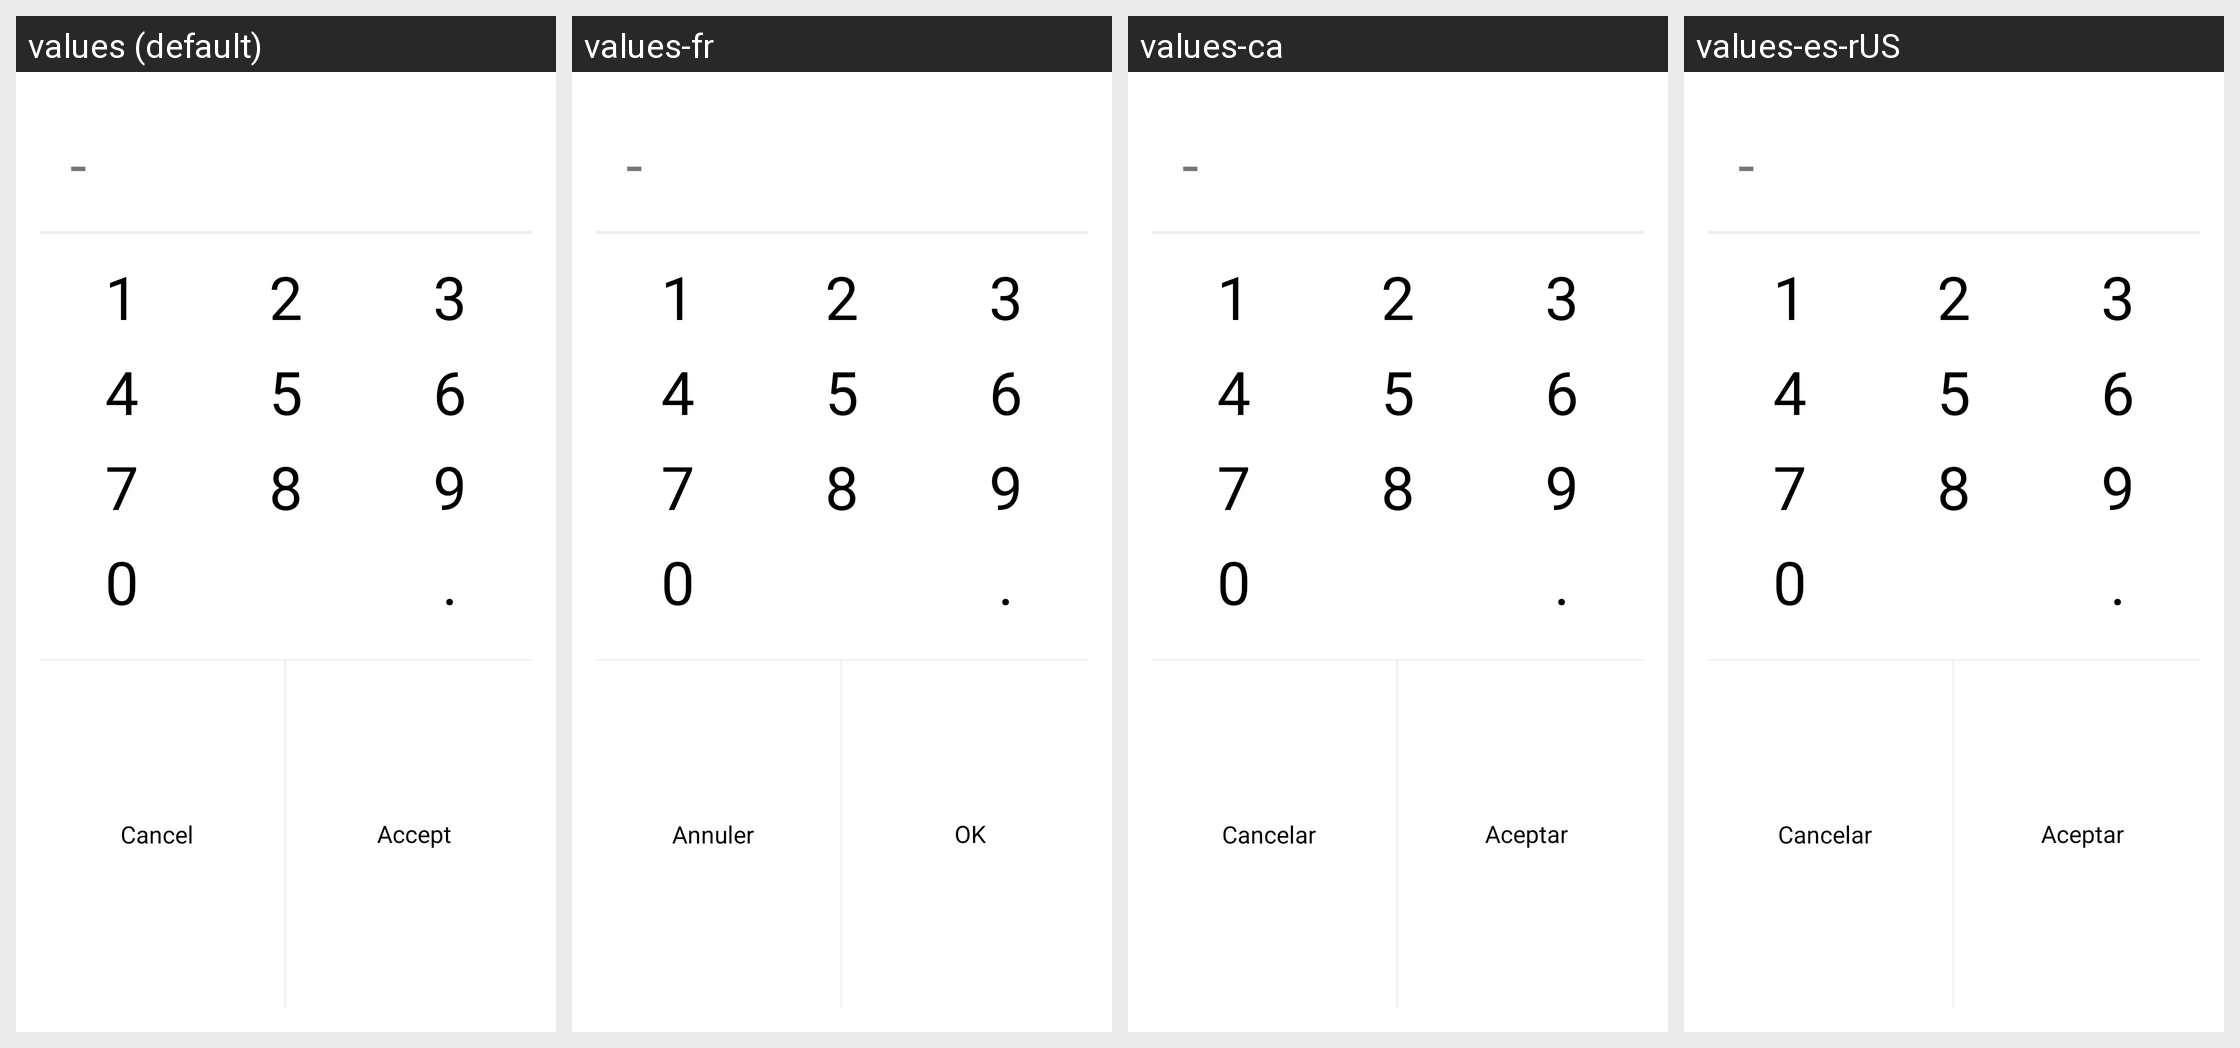

For this localized Android screen grid, give each drawn string resource with its value in every locale shown.
Android screen res/layout/cantidad.xml rendered under 4 locales, left to right: values (default), values-fr, values-ca, values-es-rUS. Device: Nexus 5 (rendered at 1080×1920; each locale shown at half size, 540×960, under a caption strip naming it); theme Theme.AppCompat.Light.Dialog.
Other locales in the repository, not shown: values-de, values-en, values-es, values-it, values-pt.
Strings drawn on this screen, with the default value and each locale's value (text and hints the layout hard-codes, and strings that could not be matched under every locale, appear in the picture but are not listed):

cancelar
  values: Cancel
  values-fr: Annuler
  values-ca: Cancelar
  values-es-rUS: Cancelar

aceptar
  values: Accept
  values-fr: OK
  values-ca: Aceptar
  values-es-rUS: Aceptar
